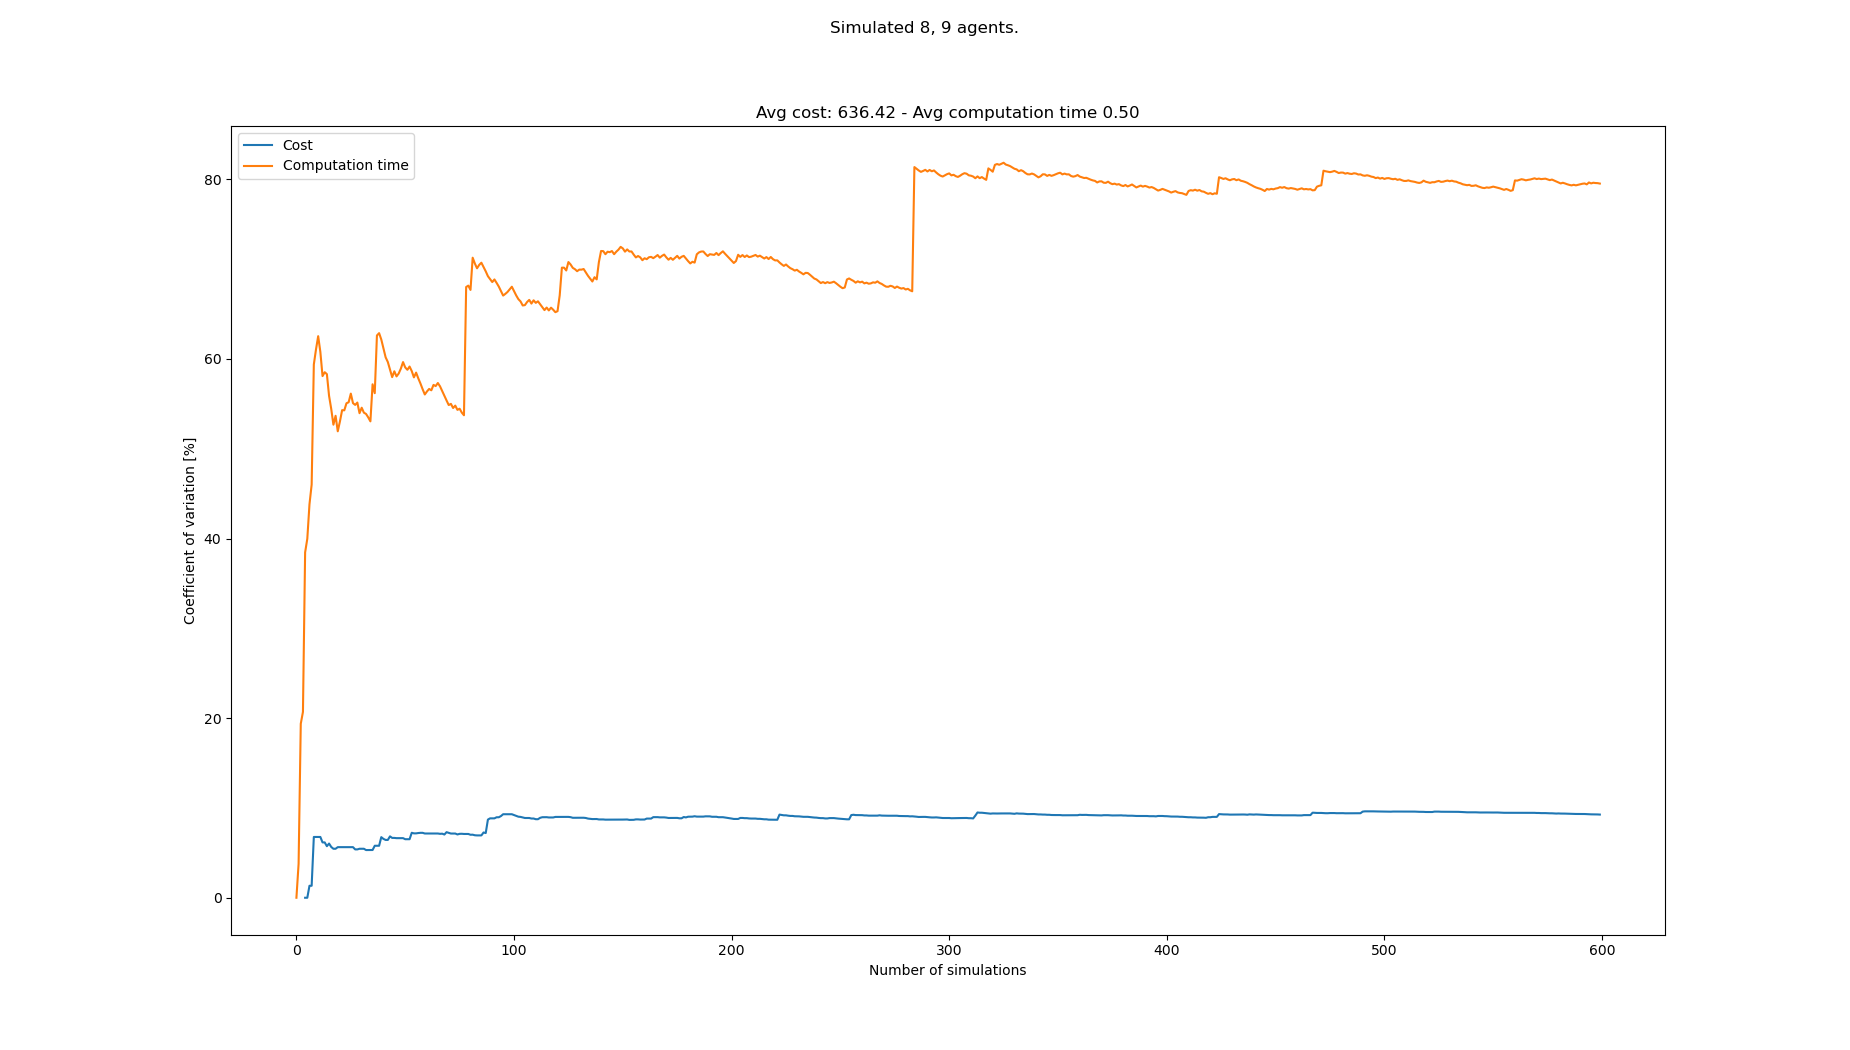

The file beside this chart, header and first rows:
starts, goals, Cost, Cost_var, Cost_mean, Cost_std, Computation time, Computation time_var, Computation time_mean, Computation time_std
[(1, 0), (6, 0), (5, 0), (2, 0), (0, 0),…, [(7, 21), (2, 21), (0, 21), (8, 21), (3,…, , , , , 0.1569, 0.0, 0.1569, 0.0
[(5, 0), (6, 0), (3, 0), (8, 0), (1, 0),…, [(0, 21), (3, 21), (2, 21), (1, 21), (5,…, , , , , 0.1692, 3.77, 0.1631, 0.006149
[(5, 0), (8, 0), (0, 0), (2, 0), (4, 0),…, [(5, 21), (3, 21), (7, 21), (1, 21), (6,…, , , , , 0.2399, 19.38, 0.1887, 0.03656
[(1, 0), (2, 0), (7, 0), (3, 0), (4, 0),…, [(1, 21), (6, 21), (0, 21), (7, 21), (2,…, , , , , 0.2539, 20.7, 0.205, 0.04242
[(6, 0), (7, 0), (8, 0), (5, 0), (2, 0),…, [(0, 21), (1, 21), (8, 21), (4, 21), (6,…, 595, 0.0, 595.0, 0.0, 0.4247, 38.46, 0.2489, 0.09573
[(6, 0), (2, 0), (1, 0), (5, 0), (0, 0),…, [(1, 21), (0, 21), (4, 21), (7, 21), (6,…, 595, 0.0, 595.0, 0.0, 0.4371, 39.97, 0.2803, 0.112
[(1, 0), (0, 0), (4, 0), (8, 0), (7, 0),…, [(1, 21), (3, 21), (5, 21), (2, 21), (6,…, 612, 1.334, 600.7, 8.014, 0.5468, 43.81, 0.3184, 0.1395
[(5, 0), (3, 0), (6, 0), (1, 0), (4, 0),…, [(4, 21), (3, 21), (2, 21), (1, 21), (8,…, , 1.334, 600.7, 8.014, 0.1786, 46, 0.3009, 0.1384
[(1, 0), (0, 0), (7, 0), (6, 0), (3, 0),…, [(6, 21), (1, 21), (4, 21), (0, 21), (7,…, 697, 6.769, 624.8, 42.29, 0.8421, 59.38, 0.361, 0.2144
[(1, 0), (5, 0), (6, 0), (2, 0), (3, 0),…, [(2, 21), (0, 21), (3, 21), (4, 21), (8,…, , 6.769, 624.8, 42.29, 0.1879, 61.07, 0.3437, 0.2099
[(1, 0), (7, 0), (2, 0), (8, 0), (0, 0),…, [(3, 21), (2, 21), (4, 21), (5, 21), (8,…, , 6.769, 624.8, 42.29, 0.1797, 62.53, 0.3288, 0.2056
[(2, 0), (0, 0), (3, 0), (4, 0), (7, 0),…, [(8, 21), (3, 21), (2, 21), (0, 21), (6,…, , 6.769, 624.8, 42.29, 0.2791, 60.78, 0.3247, 0.1973
[(0, 0), (3, 0), (1, 0), (2, 0), (7, 0),…, [(3, 21), (1, 21), (2, 21), (0, 21), (4,…, 646, 6.163, 629.0, 38.77, 0.5438, 58.09, 0.3415, 0.1984
[(1, 0), (8, 0), (2, 0), (7, 0), (5, 0),…, [(5, 21), (4, 21), (3, 21), (1, 21), (7,…, , 6.163, 629.0, 38.77, 0.2074, 58.52, 0.3319, 0.1943
[(0, 0), (8, 0), (7, 0), (6, 0), (2, 0),…, [(1, 21), (8, 21), (7, 21), (3, 21), (4,…, 612, 5.741, 626.2, 35.95, 0.6845, 58.31, 0.3555, 0.2073
[(5, 0), (1, 0), (8, 0), (3, 0), (2, 0),…, [(8, 21), (2, 21), (6, 21), (0, 21), (1,…, 680, 6.034, 633.9, 38.25, 0.5006, 55.89, 0.3645, 0.2037
[(7, 0), (5, 0), (1, 0), (4, 0), (0, 0),…, [(4, 21), (7, 21), (8, 21), (1, 21), (6,…, 629, 5.655, 633.2, 35.81, 0.6199, 54.43, 0.3795, 0.2066
[(0, 0), (8, 0), (1, 0), (7, 0), (6, 0),…, [(8, 21), (6, 21), (2, 21), (4, 21), (1,…, 612, 5.455, 630.9, 34.42, 0.4128, 52.67, 0.3814, 0.2009
[(6, 0), (7, 0), (4, 0), (2, 0), (0, 0),…, [(0, 21), (6, 21), (1, 21), (8, 21), (2,…, , 5.455, 630.9, 34.42, 0.2017, 53.67, 0.3719, 0.1996
[(3, 0), (0, 0), (4, 0), (5, 0), (8, 0),…, [(2, 21), (7, 21), (1, 21), (8, 21), (4,…, 680, 5.634, 635.8, 35.82, 0.4721, 51.94, 0.3769, 0.1958
[(5, 0), (1, 0), (4, 0), (6, 0), (8, 0),…, [(0, 21), (1, 21), (5, 21), (2, 21), (3,…, , 5.634, 635.8, 35.82, 0.1893, 53.04, 0.368, 0.1952
[(6, 0), (2, 0), (5, 0), (3, 0), (8, 0),…, [(8, 21), (0, 21), (7, 21), (6, 21), (4,…, , 5.634, 635.8, 35.82, 0.1728, 54.29, 0.3591, 0.195
[(1, 0), (3, 0), (0, 0), (4, 0), (8, 0),…, [(3, 21), (7, 21), (6, 21), (5, 21), (1,…, , 5.634, 635.8, 35.82, 0.2429, 54.27, 0.3541, 0.1922
[(1, 0), (6, 0), (2, 0), (4, 0), (0, 0),…, [(8, 21), (3, 21), (5, 21), (4, 21), (2,…, , 5.634, 635.8, 35.82, 0.1858, 55.06, 0.3471, 0.1911
[(8, 0), (6, 0), (5, 0), (7, 0), (2, 0),…, [(3, 21), (4, 21), (8, 21), (6, 21), (1,…, , 5.634, 635.8, 35.82, 0.2245, 55.17, 0.3422, 0.1888
[(8, 0), (4, 0), (7, 0), (2, 0), (3, 0),…, [(3, 21), (5, 21), (2, 21), (6, 21), (0,…, , 5.634, 635.8, 35.82, 0.1644, 56.14, 0.3353, 0.1882
[(1, 0), (0, 0), (4, 0), (5, 0), (3, 0),…, [(1, 21), (2, 21), (7, 21), (0, 21), (3,…, , 5.634, 635.8, 35.82, 0.3375, 55.07, 0.3354, 0.1847
[(8, 0), (3, 0), (1, 0), (0, 0), (2, 0),…, [(8, 21), (3, 21), (1, 21), (7, 21), (2,…, 646, 5.384, 636.7, 34.28, 0.6411, 54.88, 0.3463, 0.1901
[(1, 0), (6, 0), (8, 0), (3, 0), (2, 0),…, [(0, 21), (1, 21), (5, 21), (4, 21), (7,…, , 5.384, 636.7, 34.28, 0.2108, 55.14, 0.3417, 0.1884
[(1, 0), (5, 0), (4, 0), (8, 0), (3, 0),…, [(4, 21), (7, 21), (0, 21), (6, 21), (8,…, 680, 5.455, 640.3, 34.93, 0.4722, 53.96, 0.346, 0.1867
[(3, 0), (4, 0), (8, 0), (6, 0), (1, 0),…, [(1, 21), (8, 21), (0, 21), (2, 21), (7,…, , 5.455, 640.3, 34.93, 0.1824, 54.57, 0.3407, 0.1859
[(1, 0), (6, 0), (8, 0), (0, 0), (3, 0),…, [(0, 21), (7, 21), (4, 21), (3, 21), (8,…, , 5.455, 640.3, 34.93, 0.2905, 54.02, 0.3392, 0.1832
[(6, 0), (3, 0), (7, 0), (8, 0), (1, 0),…, [(1, 21), (8, 21), (5, 21), (3, 21), (4,…, 663, 5.311, 642.1, 34.1, 0.6397, 53.87, 0.3483, 0.1876
[(1, 0), (7, 0), (3, 0), (4, 0), (0, 0),…, [(4, 21), (8, 21), (7, 21), (5, 21), (0,…, , 5.311, 642.1, 34.1, 0.2792, 53.49, 0.3462, 0.1852
[(6, 0), (8, 0), (3, 0), (0, 0), (4, 0),…, [(0, 21), (5, 21), (8, 21), (6, 21), (3,…, , 5.311, 642.1, 34.1, 0.2886, 53.05, 0.3446, 0.1828
[(1, 0), (0, 0), (7, 0), (2, 0), (6, 0),…, [(3, 21), (2, 21), (4, 21), (5, 21), (8,…, 680, 5.317, 644.8, 34.28, 0.9618, 57.17, 0.3617, 0.2068
[(3, 0), (6, 0), (5, 0), (0, 0), (1, 0),…, [(2, 21), (1, 21), (6, 21), (4, 21), (7,…, 578, 5.79, 640.3, 37.07, 0.5268, 56.19, 0.3662, 0.2058
[(4, 0), (3, 0), (8, 0), (6, 0), (2, 0),…, [(1, 21), (4, 21), (7, 21), (5, 21), (3,…, , 5.79, 640.3, 37.07, 1.201, 62.61, 0.3882, 0.243
[(5, 0), (3, 0), (8, 0), (0, 0), (4, 0),…, [(8, 21), (6, 21), (7, 21), (5, 21), (2,…, , 5.79, 640.3, 37.07, 0.2213, 62.87, 0.3839, 0.2413
[(7, 0), (5, 0), (8, 0), (2, 0), (1, 0),…, [(1, 21), (7, 21), (5, 21), (2, 21), (3,…, 544, 6.748, 634.3, 42.8, 0.3637, 62.16, 0.3834, 0.2383
[(2, 0), (1, 0), (0, 0), (4, 0), (5, 0),…, [(8, 21), (1, 21), (7, 21), (0, 21), (4,…, 629, 6.553, 634.0, 41.55, 0.5862, 61.15, 0.3883, 0.2375
[(1, 0), (4, 0), (3, 0), (0, 0), (7, 0),…, [(8, 21), (6, 21), (4, 21), (1, 21), (5,…, 663, 6.437, 635.6, 40.92, 0.4918, 60.18, 0.3908, 0.2352
[(4, 0), (5, 0), (7, 0), (8, 0), (6, 0),…, [(7, 21), (3, 21), (5, 21), (4, 21), (0,…, , 6.437, 635.6, 40.92, 0.3452, 59.66, 0.3897, 0.2325
[(6, 0), (7, 0), (5, 0), (8, 0), (1, 0),…, [(8, 21), (3, 21), (2, 21), (4, 21), (6,…, 561, 6.834, 631.7, 43.17, 0.4411, 58.83, 0.3909, 0.23
[(8, 0), (1, 0), (2, 0), (5, 0), (0, 0),…, [(4, 21), (1, 21), (3, 21), (2, 21), (5,…, 629, 6.663, 631.5, 42.08, 0.4857, 57.97, 0.393, 0.2278
[(1, 0), (5, 0), (0, 0), (3, 0), (2, 0),…, [(5, 21), (4, 21), (0, 21), (1, 21), (2,…, , 6.663, 631.5, 42.08, 0.1741, 58.62, 0.3882, 0.2276
[(6, 0), (1, 0), (7, 0), (5, 0), (8, 0),…, [(4, 21), (2, 21), (7, 21), (5, 21), (0,…, 595, 6.637, 629.8, 41.8, 0.3712, 58.05, 0.3879, 0.2252
[(4, 0), (1, 0), (0, 0), (5, 0), (3, 0),…, [(8, 21), (1, 21), (7, 21), (2, 21), (5,…, , 6.637, 629.8, 41.8, 0.2104, 58.37, 0.3842, 0.2243
[(0, 0), (4, 0), (5, 0), (8, 0), (1, 0),…, [(7, 21), (5, 21), (2, 21), (8, 21), (3,…, , 6.637, 629.8, 41.8, 0.1767, 58.93, 0.3799, 0.2239
[(6, 0), (5, 0), (4, 0), (3, 0), (8, 0),…, [(1, 21), (5, 21), (3, 21), (7, 21), (2,…, , 6.637, 629.8, 41.8, 0.1525, 59.65, 0.3754, 0.2239
[(7, 0), (4, 0), (6, 0), (5, 0), (2, 0),…, [(8, 21), (6, 21), (7, 21), (0, 21), (1,…, 612, 6.519, 629.0, 41.01, 0.3776, 59.05, 0.3754, 0.2217
[(0, 0), (8, 0), (4, 0), (2, 0), (1, 0),…, [(1, 21), (2, 21), (4, 21), (5, 21), (3,…, , 6.519, 629.0, 41.01, 0.2971, 58.79, 0.3739, 0.2198
[(3, 0), (8, 0), (0, 0), (7, 0), (4, 0),…, [(5, 21), (6, 21), (8, 21), (0, 21), (1,…, , 6.519, 629.0, 41.01, 0.1917, 59.15, 0.3705, 0.2192
[(3, 0), (8, 0), (1, 0), (7, 0), (6, 0),…, [(5, 21), (6, 21), (8, 21), (7, 21), (0,…, 527, 7.233, 624.6, 45.18, 0.3557, 58.65, 0.3702, 0.2171
[(2, 0), (6, 0), (0, 0), (1, 0), (7, 0),…, [(4, 21), (0, 21), (8, 21), (6, 21), (5,…, 663, 7.169, 626.2, 44.89, 0.4607, 57.95, 0.3719, 0.2155
[(5, 0), (2, 0), (6, 0), (7, 0), (0, 0),…, [(7, 21), (6, 21), (4, 21), (8, 21), (3,…, , 7.169, 626.2, 44.89, 0.1652, 58.48, 0.3682, 0.2153
[(7, 0), (1, 0), (4, 0), (5, 0), (2, 0),…, [(5, 21), (6, 21), (0, 21), (7, 21), (2,…, 578, 7.206, 624.2, 44.98, 0.426, 57.84, 0.3692, 0.2135
[(6, 0), (5, 0), (4, 0), (7, 0), (2, 0),…, [(4, 21), (7, 21), (1, 21), (5, 21), (8,…, 578, 7.229, 622.5, 45, 0.4012, 57.26, 0.3697, 0.2117
[(5, 0), (1, 0), (7, 0), (2, 0), (8, 0),…, [(1, 21), (8, 21), (3, 21), (7, 21), (5,…, , 7.229, 622.5, 45, 0.4616, 56.63, 0.3713, 0.2103
[(8, 0), (6, 0), (3, 0), (2, 0), (4, 0),…, [(5, 21), (0, 21), (1, 21), (8, 21), (4,…, 595, 7.154, 621.4, 44.46, 0.5494, 56.04, 0.3743, 0.2097
... 533 more rows
